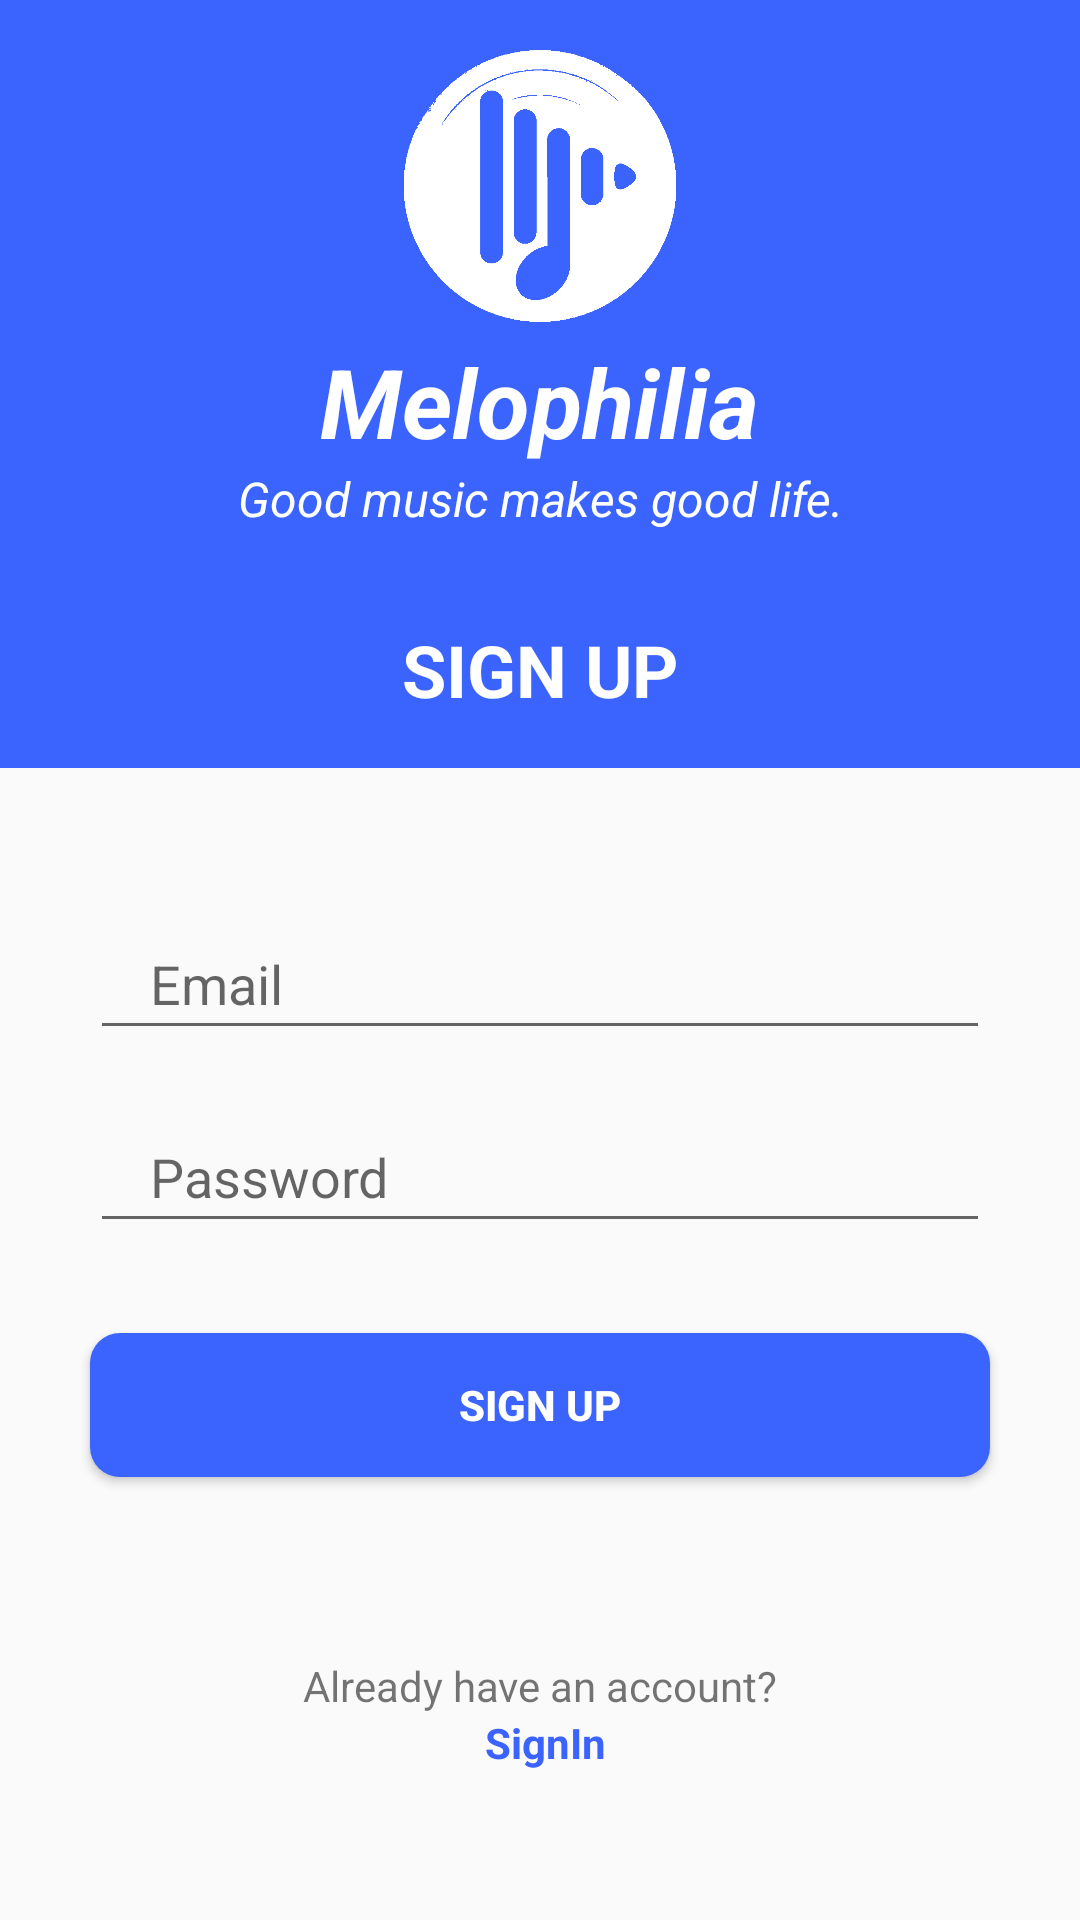

Android layout source for this screen:
<!-- AndroidManifest.xml: application theme AppTheme -->
<!-- res/layout/activity_register.xml -->
<?xml version="1.0" encoding="utf-8"?>
<LinearLayout xmlns:android="http://schemas.android.com/apk/res/android"
    xmlns:app="http://schemas.android.com/apk/res-auto"
    xmlns:tools="http://schemas.android.com/tools"
    android:layout_width="match_parent"
    android:layout_height="match_parent"
    android:gravity="center"
    android:orientation="vertical"
    tools:context=".Authentication.registerActivity">
    <LinearLayout
        android:layout_width="match_parent"
        android:layout_height="0dp"
        android:background="@color/colorApp"
        android:gravity="center"
        android:layout_weight="2"
        android:orientation="vertical">

        <ImageView
            android:id="@+id/profile_image"
            android:layout_width="wrap_content"
            android:layout_height="96dp"
            android:src="@drawable/applogo"

            />
        <TextView
            android:layout_width="wrap_content"
            android:layout_height="wrap_content"
            android:text="@string/app_name"
            android:textColor="@color/colorWhite"
            android:textSize="32sp"
            android:textStyle="italic|bold" />
        <TextView
            android:layout_width="match_parent"
            android:layout_height="wrap_content"
            android:gravity="center"
            android:text="@string/app_quote"
            android:textColor="@color/colorWhite"
            android:textSize="16sp"
            android:textStyle="italic" />

        <TextView
            android:layout_width="match_parent"
            android:layout_height="wrap_content"
            android:layout_marginTop="30dp"
            android:gravity="center"
            android:text="@string/signUp"
            android:textColor="@color/colorWhite"
            android:textSize="24sp"
            android:textStyle="bold" />

    </LinearLayout>

    <LinearLayout
        android:layout_width="match_parent"
        android:layout_height="0dp"
        android:layout_weight="3"
        android:gravity="center"
        android:orientation="vertical">

        <EditText
            android:id="@+id/et_registerEmail"
            android:layout_width="match_parent"
            android:layout_height="wrap_content"
            android:layout_marginLeft="30dp"
            android:layout_marginRight="30dp"
            android:hint="@string/email"
            android:paddingLeft="7dp"
            android:paddingTop="10dp"
            android:paddingRight="5dp"
            android:paddingBottom="10dp"


            />


        <EditText
            android:id="@+id/et_registerPassword"
            android:layout_width="match_parent"
            android:layout_height="wrap_content"
            android:layout_below="@+id/et_loginEmail"
            android:layout_marginLeft="30dp"
            android:layout_marginTop="20dp"
            android:layout_marginRight="30dp"
            android:hint="@string/password"
            android:inputType="textPassword"
            android:paddingLeft="7dp"
            android:paddingTop="10dp"
            android:paddingRight="5dp"
            android:paddingBottom="10dp"


            />


        <Button
            android:id="@+id/bt_register"
            android:layout_width="match_parent"
            android:layout_height="wrap_content"
            android:layout_below="@+id/et_loginPassword"
            android:layout_centerHorizontal="true"
            android:layout_marginTop="30dp"
            android:background="@drawable/bt_round_blue"

            android:layout_marginLeft="30dp"
            android:layout_marginRight="30dp"
            android:text="@string/signUp"
            android:textColor="@color/colorWhite"
            android:textStyle="bold" />



    <TextView
        android:id="@+id/have_account"
        android:layout_width="match_parent"
        android:layout_height="wrap_content"
        android:gravity="center"
        android:text="@string/have_account"
        android:layout_marginTop="60dp"
        />

    <TextView
        android:id="@+id/tv_signin"
        android:layout_width="match_parent"

        android:layout_height="wrap_content"
        android:layout_below="@+id/have_account"
        android:gravity="center"
        android:text=" SignIn"
        android:textColor="@color/colorApp"
        android:textStyle="bold"

        />

    </LinearLayout>


</LinearLayout>
<!-- resources referenced by this layout -->
<resources>
  <color name="colorApp">#3B63FE</color>
  <color name="colorWhite">#FFFFFF</color>
  <!-- drawable applogo: png bitmap (drawable, 11722 bytes) -->
  <!-- drawable bt_round_blue (drawable) -->
  <?xml version="1.0" encoding="utf-8"?>
  <selector xmlns:android="http://schemas.android.com/apk/res/android">
      <item>
          <shape android:shape="rectangle">
              
              <solid android:color="@color/colorApp"/>
              
              
              <corners android:radius="10dp"/>
          </shape>
      </item>
  </selector>
  <string name="app_name">Melophilia</string>
  <string name="app_quote">Good music makes good life.</string>
  <string name="email">\u0020\u0020\u0020Email</string>
  <string name="have_account">Already have an account?</string>
  <string name="password">\u0020\u0020\u0020\Password</string>
  <string name="signUp"><b>SIGN UP</b></string>
  <style name="AppTheme" parent="Theme.AppCompat.Light.NoActionBar">
          
          <item name="colorPrimary">@color/colorPrimary</item>
          <item name="colorPrimaryDark">@color/colorPrimaryDark</item>
          <item name="colorAccent">@color/colorAccent</item>
      </style>
  <color name="colorPrimary">#008577</color>
  <color name="colorPrimaryDark">#1842E8</color>
  <color name="colorAccent">#3B63FE</color>
</resources>
